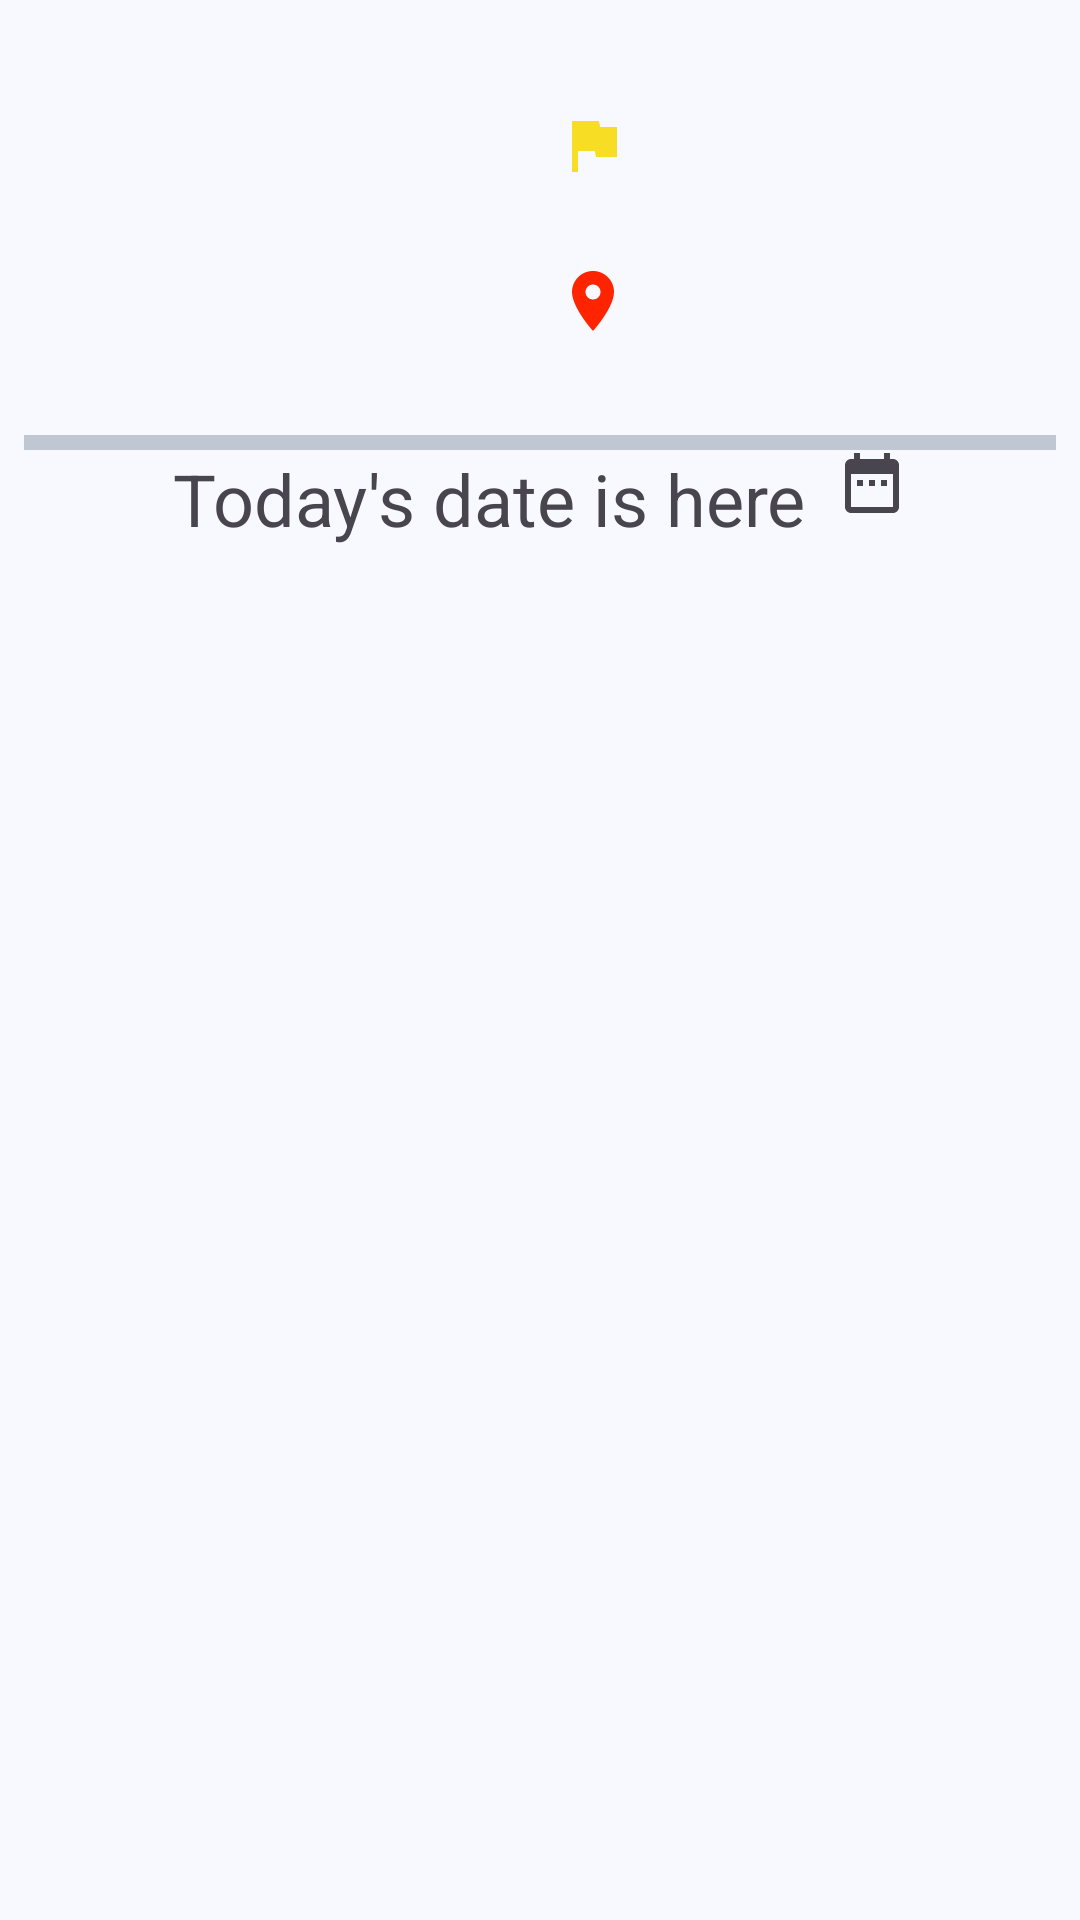

Android layout source for this screen:
<!-- AndroidManifest.xml: application theme Bus2Go.MaterialTheme -->
<!-- res/layout/stop_times_activity.xml -->
<?xml version="1.0" encoding="utf-8"?>
    <androidx.core.widget.NestedScrollView
        xmlns:android="http://schemas.android.com/apk/res/android"
        xmlns:app="http://schemas.android.com/apk/res-auto"
        xmlns:tools="http://schemas.android.com/tools"
        android:layout_width="match_parent"
        android:layout_height="match_parent"
        android:scrollbars="vertical"
        android:fillViewport="true"
        tools:context=".presentation.stop_times.StopTimesActivity"
        >
        <androidx.constraintlayout.widget.ConstraintLayout
            android:layout_width="match_parent"
            android:layout_height="match_parent"
            >
            <androidx.constraintlayout.widget.ConstraintLayout
                android:id="@+id/time_title_container"
                android:layout_width="match_parent"
                android:layout_height="150dp"
                android:paddingHorizontal="8dp"
                app:layout_constraintTop_toTopOf="parent"
                >
                <com.google.android.material.textview.MaterialTextView
                    android:id="@+id/time_transit_route_id_text_view"
                    android:layout_width="200dp"
                    android:layout_height="wrap_content"
                    android:textSize="20pt"
                    android:layout_marginStart="10dp"
                    app:layout_constraintStart_toStartOf="parent"
                    app:layout_constraintTop_toTopOf="parent"
                    app:layout_constraintBottom_toBottomOf="parent"
                    />
                <LinearLayout
                    android:id="@+id/time_direction_container"
                    android:layout_width="wrap_content"
                    android:layout_height="wrap_content"
                    android:layout_marginTop="10dp"
                    android:layout_marginEnd="15dp"
                    app:layout_constraintTop_toTopOf="parent"
                    app:layout_constraintBottom_toTopOf="@id/time_stop_name_container"
                    app:layout_constraintStart_toEndOf="@id/time_transit_route_id_text_view"
                    app:layout_constraintEnd_toEndOf="parent"
                    >
                    <ImageView
                        android:layout_width="wrap_content"
                        android:layout_height="wrap_content"
                        android:background="@drawable/favourite_bus_direction_symbol"
                        android:contentDescription="Direction of the transit"
                        />
                    <com.google.android.material.textview.MaterialTextView
                        android:id="@+id/time_direction_text_view"
                        android:layout_width="160dp"
                        android:layout_height="wrap_content"
                        android:textSize="9pt"
                        />
                </LinearLayout>
                <LinearLayout
                    android:id="@+id/time_stop_name_container"
                    android:layout_width="wrap_content"
                    android:layout_height="wrap_content"
                    android:layout_marginBottom="10dp"
                    android:layout_marginEnd="15dp"
                    app:layout_constraintTop_toBottomOf="@id/time_direction_container"
                    app:layout_constraintBottom_toBottomOf="parent"
                    app:layout_constraintStart_toEndOf="@id/time_transit_route_id_text_view"
                    app:layout_constraintEnd_toEndOf="parent"
                    >
                    <ImageView
                        android:layout_width="wrap_content"
                        android:layout_height="wrap_content"
                        android:background="@drawable/favourite_transit_stop_sign"
                        android:contentDescription="Stop Name"
                        />
                    <com.google.android.material.textview.MaterialTextView
                        android:id="@+id/time_stop_name_text_view"
                        android:layout_width="160dp"
                        android:layout_height="wrap_content"
                        android:textSize="9pt"
                        />
                </LinearLayout>
                
                <com.google.android.material.divider.MaterialDivider
                    android:layout_width="match_parent"
                    android:layout_height="5dp"
                    app:layout_constraintBottom_toBottomOf="parent"
                    />
            </androidx.constraintlayout.widget.ConstraintLayout>
            <LinearLayout
                android:id="@+id/time_date_picker_layout"
                android:layout_width="wrap_content"
                android:layout_height="wrap_content"
                android:orientation="horizontal"
                android:background="@drawable/rounded_rectangle_ripple"
                app:layout_constraintTop_toBottomOf="@id/time_title_container"
                app:layout_constraintStart_toStartOf="parent"
                app:layout_constraintEnd_toEndOf="parent"
                >
                <com.google.android.material.textview.MaterialTextView
                    android:id="@+id/time_date_picker_text_view"
                    android:layout_width="wrap_content"
                    android:layout_height="wrap_content"
                    android:text="Today's date is here"
                    android:textSize="24sp"
                    android:textAlignment="center"
                    android:layout_marginHorizontal="5dp"
                    />
                <com.google.android.material.imageview.ShapeableImageView
                    android:id="@+id/time_date_picker_icon"
                    android:layout_width="wrap_content"
                    android:layout_height="wrap_content"
                    android:layout_gravity="center_vertical"
                    android:layout_marginHorizontal="5dp"
                    android:translationY="-5dp"
                    app:srcCompat="@drawable/calendar"
                    />
            </LinearLayout>
            
            <com.google.android.material.progressindicator.CircularProgressIndicator
                android:id="@+id/time_circular_loading_indicator"
                android:layout_width="wrap_content"
                android:layout_height="wrap_content"
                android:indeterminate="true"
                android:visibility="gone"
                app:layout_constraintStart_toStartOf="parent"
                app:layout_constraintEnd_toEndOf="parent"
                app:layout_constraintTop_toBottomOf="@id/time_date_picker_layout"
                tools:visibility="visible"
                />
            <com.google.android.material.textview.MaterialTextView
                android:id="@+id/no_available_transit_left_text_view"
                android:layout_width="match_parent"
                android:layout_height="wrap_content"
                android:visibility="gone"
                android:textAlignment="center"
                android:text="No available transit left for today"
                android:textSize="15pt"
                app:layout_constraintTop_toBottomOf="@id/time_circular_loading_indicator"
                />
            <androidx.recyclerview.widget.RecyclerView
                android:id="@+id/time_recycle_view"
                android:layout_width="match_parent"
                android:layout_height="wrap_content"
                app:layout_constraintTop_toBottomOf="@id/time_circular_loading_indicator"
                />
        </androidx.constraintlayout.widget.ConstraintLayout>

</androidx.core.widget.NestedScrollView>
<!-- resources referenced by this layout -->
<resources>
  <!-- drawable favourite_bus_direction_symbol (drawable) -->
  <vector xmlns:android="http://schemas.android.com/apk/res/android" android:height="24dp" android:tint="@color/yellow" android:viewportHeight="24" android:viewportWidth="24" android:width="24dp">
        
      <path android:fillColor="@android:color/white" android:pathData="M14.4,6L14,4H5v17h2v-7h5.6l0.4,2h7V6z"/>
      
  </vector>
  <color name="yellow">#FFF8DD25</color>
  <color name="scarlet_red">#FFFF2400</color>
  <color name="md_theme_primaryContainer">#3EAEFE</color>
  <color name="md_theme_onPrimaryContainer">#003F65</color>
  <color name="md_theme_primary">#00639A</color>
  <color name="md_theme_onPrimary">#FFFFFF</color>
  <color name="md_theme_secondary">#37393A</color>
  <color name="md_theme_onSecondary">#FFFFFF</color>
  <color name="md_theme_secondaryContainer">#4E5051</color>
  <color name="md_theme_onSecondaryContainer">#C1C2C3</color>
  <color name="md_theme_tertiary">#5E5E5E</color>
  <color name="md_theme_onTertiary">#FFFFFF</color>
  <color name="md_theme_tertiaryContainer">#E4E2E2</color>
  <color name="md_theme_onTertiaryContainer">#646464</color>
  <color name="md_theme_error">#B9003D</color>
  <color name="md_theme_onError">#FFFFFF</color>
  <color name="md_theme_errorContainer">#E41450</color>
  <color name="md_theme_onErrorContainer">#FFFBFF</color>
  <color name="md_theme_background">#F7F9FF</color>
  <color name="md_theme_onBackground">#171C21</color>
  <color name="md_theme_surface">#F7F9FF</color>
  <color name="md_theme_onSurface">#171C21</color>
  <color name="md_theme_surfaceVariant">#DBE3EF</color>
  <color name="md_theme_onSurfaceVariant">#3F4851</color>
  <color name="md_theme_outline">#6F7882</color>
  <color name="md_theme_outlineVariant">#BFC7D3</color>
  <color name="md_theme_inverseSurface">#2C3136</color>
  <color name="md_theme_inverseOnSurface">#EDF1F8</color>
  <color name="md_theme_inversePrimary">#95CCFF</color>
  <color name="md_theme_primaryFixed">#CDE5FF</color>
  <color name="md_theme_onPrimaryFixed">#001D32</color>
  <color name="md_theme_primaryFixedDim">#95CCFF</color>
  <color name="md_theme_onPrimaryFixedVariant">#004A75</color>
  <color name="md_theme_secondaryFixed">#E2E2E3</color>
  <color name="md_theme_onSecondaryFixed">#1A1C1D</color>
  <color name="md_theme_secondaryFixedDim">#C6C6C7</color>
  <color name="md_theme_onSecondaryFixedVariant">#454748</color>
  <color name="md_theme_tertiaryFixed">#E4E2E2</color>
  <color name="md_theme_onTertiaryFixed">#1B1C1C</color>
  <color name="md_theme_tertiaryFixedDim">#C8C6C6</color>
  <color name="md_theme_onTertiaryFixedVariant">#474747</color>
  <color name="md_theme_surfaceDim">#D6DAE1</color>
  <color name="md_theme_surfaceBright">#F7F9FF</color>
  <color name="md_theme_surfaceContainerLowest">#FFFFFF</color>
  <color name="md_theme_surfaceContainerLow">#F0F4FB</color>
  <color name="md_theme_surfaceContainer">#EAEEF5</color>
  <color name="md_theme_surfaceContainerHigh">#E5E8EF</color>
  <color name="md_theme_surfaceContainerHighest">#DFE3E9</color>
  <color name="colorCustomColor1">#931ABD</color>
  <color name="colorOnCustomColor1">#FFFFFF</color>
  <color name="colorCustomColor1Container">#AF3ED9</color>
  <color name="colorOnCustomColor1Container">#FFFBFF</color>
  <color name="colorCustomColor2">#9A4100</color>
  <color name="colorOnCustomColor2">#FFFFFF</color>
  <color name="colorCustomColor2Container">#C15400</color>
  <color name="colorOnCustomColor2Container">#FFFBFF</color>
  <color name="colorCustomColor3">#006C48</color>
  <color name="colorOnCustomColor3">#FFFFFF</color>
  <color name="colorCustomColor3Container">#12E09A</color>
  <color name="colorOnCustomColor3Container">#005E3E</color>
</resources>
